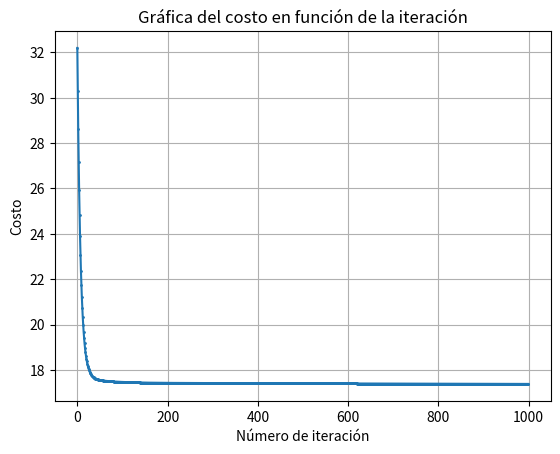

Here is the Python script that generated this plot:
# --- Importar librerias ---
import numpy as np
import matplotlib.pyplot as plt
from mpl_toolkits.mplot3d import Axes3D
from matplotlib.animation import FuncAnimation

# --- Aquí se almacenan datos para la animación ---
coefficients = []
cost_history = []

# --- Definir la función costo ---
def cost(A, B, C, m, x, y, z):
    sums = np.sum(((A*x + B*y + C)-z)**2)
    total = 1/m * sums
    return total

# --- Aplicar el descenso de gradiente y optimizar los parámetros (solo 500 iteraciones)---
def gradient_descent(A, B, C, m, x, y, z, ALPHA=0.001):
    for i in range(1000):
        dJ_dA = (2/m) * np.sum(x * ((A*x + B*y + C)-z))
        dJ_dB = (2/m) * np.sum(y * ((A*x + B*y + C)-z))
        dJ_dC = (2/m) * np.sum((A*x + B*y + C)-z)
        A = A - ALPHA*dJ_dA
        B = B - ALPHA*dJ_dB
        C = C - ALPHA*dJ_dC
        coefficients.append(np.array([A, B, C]))
        cost_history.append([cost(A, B, C, m, x, y, z), i])
        print(cost(A, B, C, m, x, y, z))
    
    return A, B, C

# --- Graficar la función costo para cada iteración del descenso de gradiente ---
def plot_cost():
    x_v = [p[1] for p in cost_history]
    y_v = [p[0] for p in cost_history]

    plt.plot(x_v, y_v, marker='o', markersize=1) 
    plt.xlabel("Número de iteración")
    plt.ylabel("Costo")
    plt.title("Gráfica del costo en función de la iteración")
    plt.grid(True)
    plt.show()
    

# --- Animar la evolución del modelo de regresión a lo largo de las iteraciones del descenso de gradiente ---
def animation(x_points, y_points, z_points):
    fig = plt.figure()
    ax = fig.add_subplot(111, projection='3d')


    x = np.linspace(0, 15, 20)
    y = np.linspace(0, 10, 20)
    X, Y = np.meshgrid(x, y)

    plane = [None]  
    def update(i):
        ax.clear()

        ax.scatter(x_points, y_points, z_points, alpha=0.9, color='black')

        A, B, C = coefficients[i]
        Z = A*X + B*Y + C

        norm = plt.Normalize(Z.min(), Z.max())
        colors = plt.cm.viridis(norm(Z))

        plane[0] = ax.plot_surface(X, Y, Z, facecolors=colors, alpha=0.7, rstride=1, cstride=1, edgecolor='none')

        ax.set_xlim(0, 15)
        ax.set_ylim(0, 10)
        ax.set_zlim(-15, 15)
        ax.set_xlabel('Tasa de desempleo estadounidense (x)')
        ax.set_ylabel('Tasa de inflación estadounidense (y)')
        ax.set_zlabel('Cambio porcentual (z)')
        ax.set_title(f"Iteración {i}: z = {A:.2f}x + {B:.2f}y + {C:.2f}")

    ani = FuncAnimation(fig, update, frames=len(coefficients), interval=20)
    plt.show()


# --- Función principal del programa ---

def main():
    A, B, C = np.random.rand(3)
    A = A*-3
    B = B*-1

    x = [5.0, 5.1, 4.8, 4.9, 4.8, 4.9, 5.0, 4.9, 4.7, 4.7, 4.7, 4.6, 4.4, 4.4, 4.4, 4.2, 4.2, 4.4, 4.3, 4.2, 4.2, 4.1, 4.0, 4.1, 4.0, 4.0, 3.8, 4.0, 3.8, 3.8, 3.7, 3.8, 3.8, 3.9, 4.0, 3.8, 3.8, 3.7, 3.6, 3.6, 3.7, 3.6, 3.5, 3.6, 3.6, 3.6, 3.6, 3.5, 4.4, 14.8, 13.2, 11.0, 10.2, 8.4, 7.8, 6.9, 6.7, 6.7, 6.4, 6.2, 6.1, 6.1, 5.8, 5.9, 5.4, 5.1, 4.7, 4.5, 4.1, 3.9, 4.0, 3.9, 3.7, 3.7, 3.6, 3.6, 3.5, 3.6, 3.5, 3.6, 3.6, 3.5, 3.5, 3.6, 3.5, 3.5, 3.6, 3.6, 3.5, 3.7, 3.7, 3.9, 3.7, 3.8, 3.7, 3.9, 3.9, 3.9, 3.9, 4.1, 4.2, 4.2, 4.1, 4.1, 4.2, 4.1, 4.0, 4.2, 4.2, 4.2, 4.3, 4.1, 4.3, 4.3, 4.4, 4.5, 4.4, 4.3, 4.4]
    y = [0.9, 1.1, 1.0, 1.0, 0.8, 1.1, 1.5, 1.6, 1.7, 2.1, 2.5, 2.7, 2.4, 2.2, 1.9, 1.6, 1.7, 1.9, 2.2, 2.0, 2.2, 2.1, 2.1, 2.2, 2.4, 2.5, 2.8, 2.9, 2.9, 2.7, 2.3, 2.5, 2.2, 1.9, 1.6, 1.5, 1.9, 2.0, 1.8, 1.6, 1.8, 1.7, 1.7, 1.8, 2.1, 2.3, 2.5, 2.3, 1.5, 0.3, 0.1, 0.6, 1.0, 1.3, 1.4, 1.2, 1.2, 1.4, 1.4, 1.7, 2.6, 4.2, 5.0, 5.4, 5.4, 5.3, 5.4, 6.2, 6.8, 7.0, 7.5, 7.9, 8.5, 8.3, 8.6, 9.1, 8.5, 8.3, 8.2, 7.7, 7.1, 6.5, 6.4, 6.0, 5.0, 4.9, 4.1, 3.0, 3.2, 3.7, 3.7, 3.2, 3.1, 3.4, 3.1, 3.2, 3.5, 3.4, 3.3, 3.0, 2.9, 2.5, 2.4, 2.6, 2.7, 2.9, 3.0, 2.8, 2.4, 2.3, 2.4, 2.7, 2.7, 2.9, 3.0, 2.7, 2.7, 2.4, 2.4]
    z = [6.60, 0.27, 1.53, 0.09, 3.56, -0.12, -0.12, -1.94, 3.42, 1.82, 1.79, 3.72, -0.04, 0.91, 1.16, 0.48, 1.93, 0.05, 1.93, 2.22, 2.81, 0.98, 5.62, -3.89, -2.69, 0.27, 2.16, 0.48, 3.60, 3.03, 0.43, -6.94, 1.79, -9.18, 7.87, 2.97, 1.79, 3.93, -6.58, 6.89, 1.31, -1.81, 1.72, 2.04, 3.40, 2.86, -0.16, -8.41, -12.51, 12.68, 4.53, 1.84, 5.51, 7.01, -3.92, -2.77, 10.75, 3.71, -1.11, 2.61, 4.24, 5.24, 0.55, 2.22, 2.27, 2.90, -4.76, 6.91, -0.83, 4.36, -5.26, -3.14, 3.58, -8.80, 0.01, -8.39, 9.11, -4.24, -9.34, 7.99, 5.38, -5.90, 6.18, -2.61, 3.51, 1.46, 0.25, 6.47, 3.11, -1.77, -4.87, -2.20, 8.92, 4.42, 1.59, 5.17, 3.10, -4.16, 4.80, 3.47, 1.13, 2.28, 2.02, -0.99, 5.73, -2.50, 2.70, -1.42, -5.75, -0.76, 6.15, 4.96, 2.17, 1.91, 3.53, 0.13, -0.05, 1.37, -0.87]

    x = np.array(x)
    y = np.array(y)
    z = np.array(z)

    m = len(z)

    A, B, C = gradient_descent(A, B, C, m, x, y, z)

    plot_cost()
    animation(x, y, z)


main()
